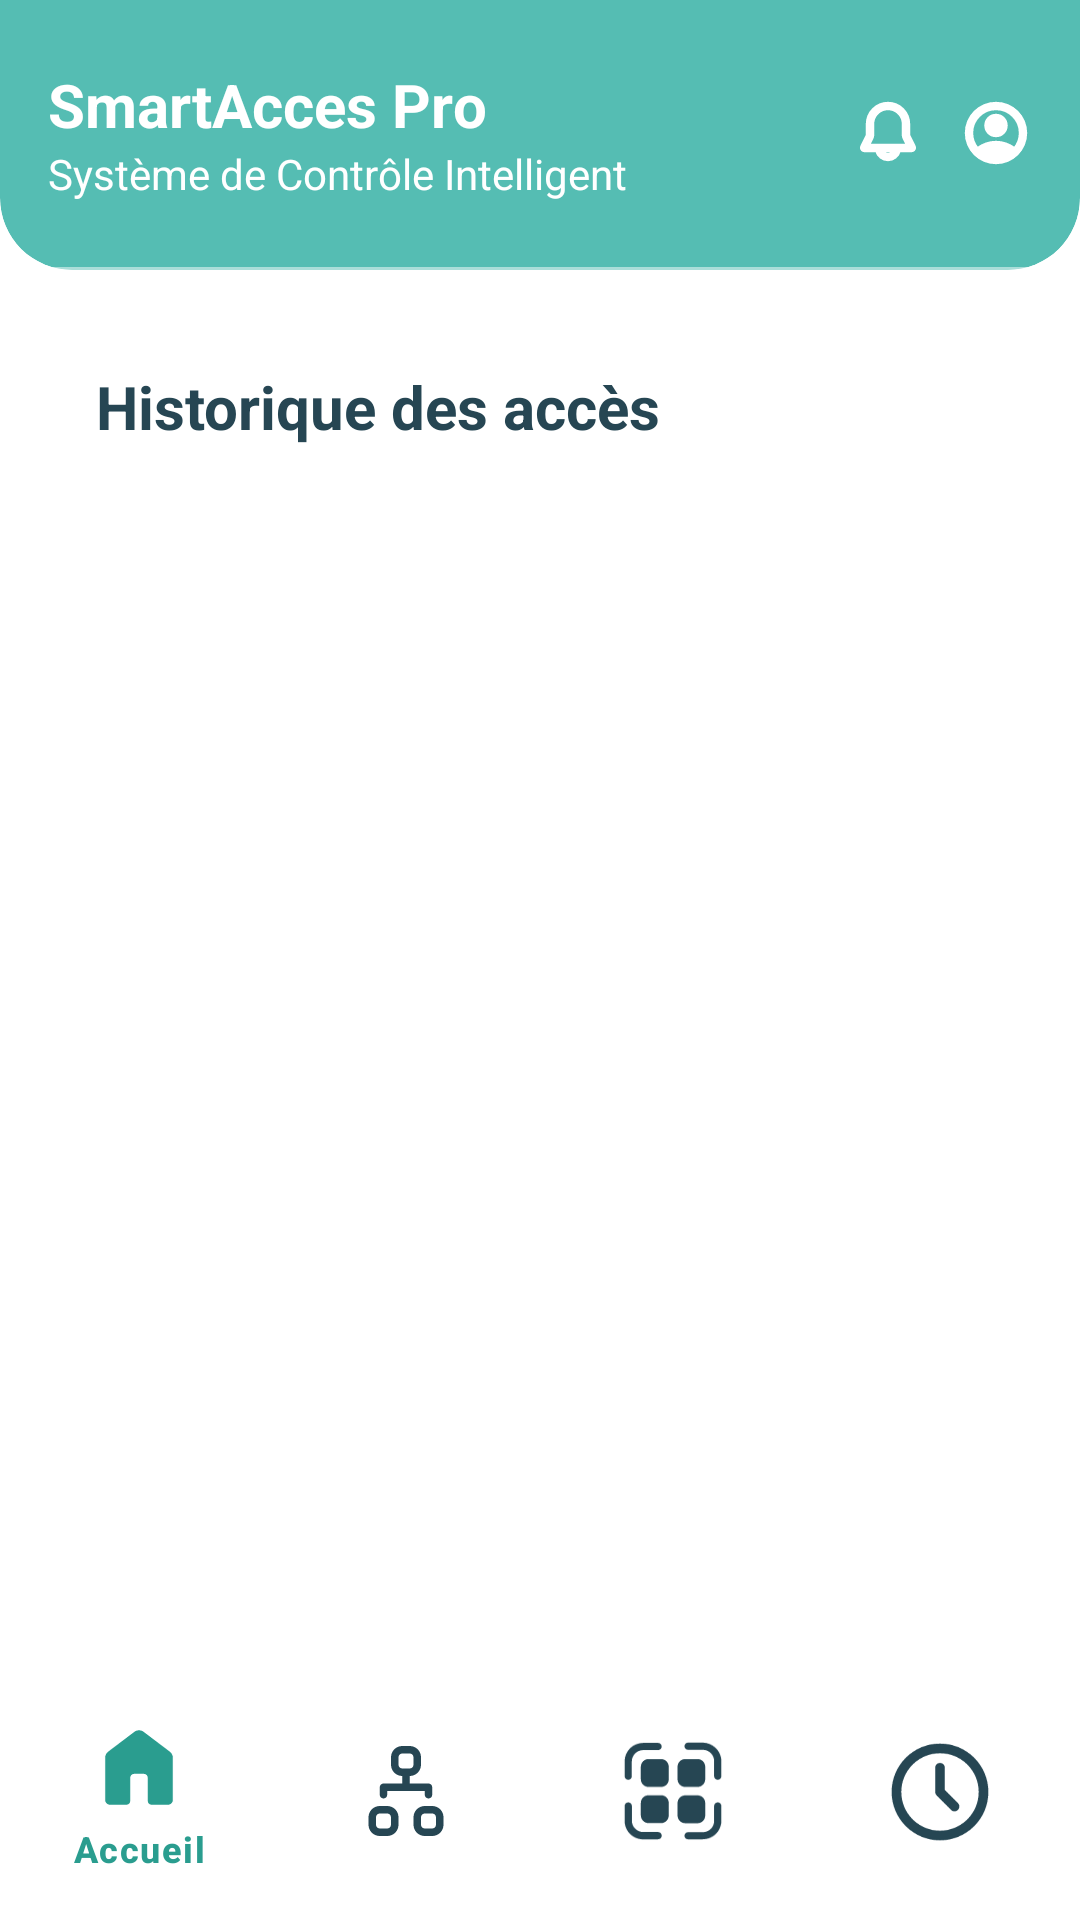

This screen was rendered from an Android layout file. Write that file and the resources it references.
<!-- AndroidManifest.xml: application theme Theme.SmartAccessPro -->
<!-- res/layout/activity_historique.xml -->
<?xml version="1.0" encoding="utf-8"?>
<LinearLayout xmlns:android="http://schemas.android.com/apk/res/android"
    xmlns:app="http://schemas.android.com/apk/res-auto"
    xmlns:card_view="http://schemas.android.com/apk/res-auto"
    xmlns:tools="http://schemas.android.com/tools"
    android:id="@+id/main"
    android:layout_width="match_parent"
    android:layout_height="match_parent"
    android:background="@color/light_teal"
    android:orientation="vertical"
    android:fitsSystemWindows="true">

    
    <ScrollView
        android:layout_width="match_parent"
        android:layout_height="0dp"
        android:layout_weight="1"
        android:background="@color/white">

        
        <LinearLayout
            android:layout_width="match_parent"
            android:layout_height="wrap_content"
            android:orientation="vertical"
            app:strokeColor="@android:color/transparent"
            app:strokeWidth="0dp"
            >

            
            <com.google.android.material.card.MaterialCardView
                android:layout_width="match_parent"
                android:layout_height="90dp"
                app:cardBackgroundColor="@color/light_teal"
                app:cardElevation="0dp"
                app:cardPreventCornerOverlap="false"
                app:cardUseCompatPadding="false"
                app:shapeAppearance="@style/BottomRoundedCardShape"
                app:strokeColor="@android:color/transparent"
                app:strokeWidth="0dp"
                >

                <LinearLayout
                    android:layout_width="match_parent"
                    android:layout_height="match_parent"
                    android:orientation="vertical"
                    app:strokeColor="@android:color/transparent"
                    app:strokeWidth="0dp"
                    >

                    <LinearLayout
                        android:layout_width="match_parent"
                        android:layout_height="0dp"
                        android:layout_weight="1"
                        android:background="@drawable/bottom_border"
                        android:gravity="center_vertical"
                        android:orientation="horizontal"
                        android:padding="16dp">

                        
                        <LinearLayout
                            android:layout_width="0dp"
                            android:layout_height="wrap_content"
                            android:layout_weight="0.7"
                            android:orientation="vertical">

                            <TextView
                                android:layout_width="wrap_content"
                                android:layout_height="wrap_content"
                                android:text="@string/app_name"
                                android:textColor="@color/white"
                                android:textSize="20sp"
                                android:textStyle="bold" />

                            <TextView
                                android:layout_width="wrap_content"
                                android:layout_height="wrap_content"
                                android:text="@string/subtitle"
                                android:textColor="@color/white"
                                android:textSize="14sp" />
                        </LinearLayout>

                        
                        <LinearLayout
                            android:layout_width="0dp"
                            android:layout_height="match_parent"
                            android:layout_weight="0.3"
                            android:gravity="end|center_vertical"
                            android:orientation="horizontal">

                            <ImageView
                                android:id="@+id/notificationButton"
                                android:layout_width="24dp"
                                android:layout_height="24dp"
                                android:layout_marginEnd="12dp"
                                android:src="@drawable/ic_notification"
                                android:clickable="true"
                                android:focusable="true"
                                android:background="?attr/selectableItemBackgroundBorderless"
                                app:tint="@color/white" />

                            <ImageView
                                android:id="@+id/profilButton"
                                android:layout_width="24dp"
                                android:layout_height="24dp"
                                android:src="@drawable/ic_profile"
                                android:clickable="true"
                                android:focusable="true"
                                android:background="?attr/selectableItemBackgroundBorderless"
                                app:tint="@color/white" />
                        </LinearLayout>
                    </LinearLayout>

                    
                    <View
                        android:layout_width="match_parent"
                        android:layout_height="1dp"
                        android:background="#80FFFFFF" /> 
                </LinearLayout>
            </com.google.android.material.card.MaterialCardView>


            <TextView
                android:layout_width="match_parent"
                android:layout_height="wrap_content"
                android:padding="32dp"

                android:text="Historique des accès "
                android:textColor="@color/deep_blue"
                android:textSize="20sp"
                android:textStyle="bold" />







        </LinearLayout>
    </ScrollView>

    


    <LinearLayout
        android:layout_width="match_parent"
        android:layout_height="wrap_content"
        android:background="@color/white">

        <include layout="@layout/bottom_nav" />

    </LinearLayout>


</LinearLayout>
<!-- res/layout/bottom_nav.xml (included above) -->
<LinearLayout xmlns:android="http://schemas.android.com/apk/res/android"
    xmlns:app="http://schemas.android.com/apk/res-auto"
    android:layout_width="match_parent"
    android:layout_height="wrap_content"
    android:background="@android:color/white"
    android:orientation="vertical">

    <FrameLayout
        android:layout_width="match_parent"
        android:layout_height="wrap_content">

        
        <com.google.android.material.card.MaterialCardView
            android:layout_width="match_parent"
            android:layout_height="wrap_content"
            android:layout_marginStart="0dp"
            android:layout_marginEnd="0dp"
            android:layout_marginBottom="0dp"
            android:layout_marginTop="16dp"
            app:cardElevation="0dp"
            app:cardBackgroundColor="@color/white"
            app:cardPreventCornerOverlap="false"
            app:cardUseCompatPadding="true"
            app:shapeAppearanceOverlay="@style/TopRoundedCard"
            app:strokeWidth="0dp"
            app:strokeColor="@android:color/transparent">

            <com.google.android.material.bottomnavigation.BottomNavigationView
                android:id="@+id/bottom_navigation"
                android:layout_width="match_parent"
                android:layout_height="wrap_content"
                android:background="@android:color/white"
                app:itemActiveIndicatorStyle="@color/white"
                app:itemIconSize="40dp"
                app:itemIconTint="@color/nav_item_color"
                app:itemTextColor="@color/nav_item_color"
                app:menu="@menu/bottom_nav_menu" />
        </com.google.android.material.card.MaterialCardView>

    </FrameLayout>
</LinearLayout>
<!-- resources referenced by this layout -->
<resources>
  <color name="deep_blue">#264653</color>
  <color name="light_teal">#55BDB3</color>
  <color name="white">#FFFFFF</color>
  <!-- drawable bottom_border (drawable) -->
  <?xml version="1.0" encoding="utf-8"?>
  <layer-list xmlns:android="http://schemas.android.com/apk/res/android">
      <item android:bottom="1dp">
          <shape android:shape="rectangle">
              <solid android:color="@android:color/transparent" />
              <stroke
                  android:width="0dp"
                  android:color="@android:color/transparent" />
          </shape>
      </item>
      <item android:top="100dp"> 
          <shape android:shape="rectangle">
              <size android:height="1dp" />
              <solid android:color="#CCCCCC" /> 
          </shape>
      </item>
  </layer-list>
  <!-- drawable ic_notification (drawable) -->
  <vector xmlns:android="http://schemas.android.com/apk/res/android" android:autoMirrored="true" android:height="30dp" android:viewportHeight="30" android:viewportWidth="30" android:width="30dp">
        
      <path android:fillColor="#ffffff" android:fillType="evenOdd" android:pathData="M6.25,11.25C6.25,8.929 7.172,6.704 8.813,5.063C10.454,3.422 12.679,2.5 15,2.5C17.321,2.5 19.546,3.422 21.187,5.063C22.828,6.704 23.75,8.929 23.75,11.25V15.955L26.028,20.51C26.132,20.72 26.182,20.953 26.171,21.187C26.161,21.421 26.09,21.649 25.967,21.848C25.844,22.047 25.672,22.212 25.467,22.326C25.262,22.44 25.032,22.5 24.798,22.5H19.843C19.564,23.573 18.938,24.523 18.062,25.201C17.185,25.879 16.108,26.247 15,26.247C13.892,26.247 12.815,25.879 11.938,25.201C11.062,24.523 10.436,23.573 10.158,22.5H5.202C4.968,22.5 4.738,22.44 4.533,22.326C4.328,22.212 4.156,22.047 4.033,21.848C3.909,21.649 3.839,21.421 3.829,21.187C3.818,20.953 3.868,20.72 3.972,20.51L6.25,15.955V11.25ZM12.835,22.5C13.054,22.88 13.37,23.196 13.75,23.415C14.13,23.634 14.561,23.75 15,23.75C15.439,23.75 15.87,23.634 16.25,23.415C16.63,23.196 16.945,22.88 17.165,22.5H12.835ZM15,5C13.342,5 11.753,5.658 10.581,6.831C9.408,8.003 8.75,9.592 8.75,11.25V15.955C8.75,16.343 8.66,16.726 8.486,17.073L7.024,20H22.978L21.515,17.073C21.341,16.726 21.25,16.343 21.25,15.955V11.25C21.25,9.592 20.591,8.003 19.419,6.831C18.247,5.658 16.658,5 15,5Z" android:strokeColor="#54B5AA" android:strokeWidth="1"/>
      
  </vector>
  <string name="app_name">SmartAcces Pro</string>
  <string name="subtitle">Système de Contrôle Intelligent</string>
  <style name="BottomRoundedCardShape" parent="ShapeAppearance.MaterialComponents.MediumComponent">
          <item name="cornerFamily">rounded</item>
          <item name="cornerSize">24dp</item>
          <item name="cornerSizeTopLeft">0dp</item>
          <item name="cornerSizeTopRight">0dp</item>
          <item name="cornerSizeBottomLeft">24dp</item>
          <item name="cornerSizeBottomRight">24dp</item>
      </style>
  <style name="TopRoundedCard" parent="">
          <item name="cornerFamily">rounded</item>
          <item name="cornerSizeTopLeft">24dp</item>
          <item name="cornerSizeTopRight">24dp</item>
          <item name="cornerSizeBottomLeft">0dp</item>
          <item name="cornerSizeBottomRight">0dp</item>
      </style>
  <style name="Theme.SmartAccessPro" parent="Base.Theme.SmartAccessPro" />
  <style name="Base.Theme.SmartAccessPro" parent="Theme.Material3.DayNight.NoActionBar">
          
          
      </style>
</resources>
